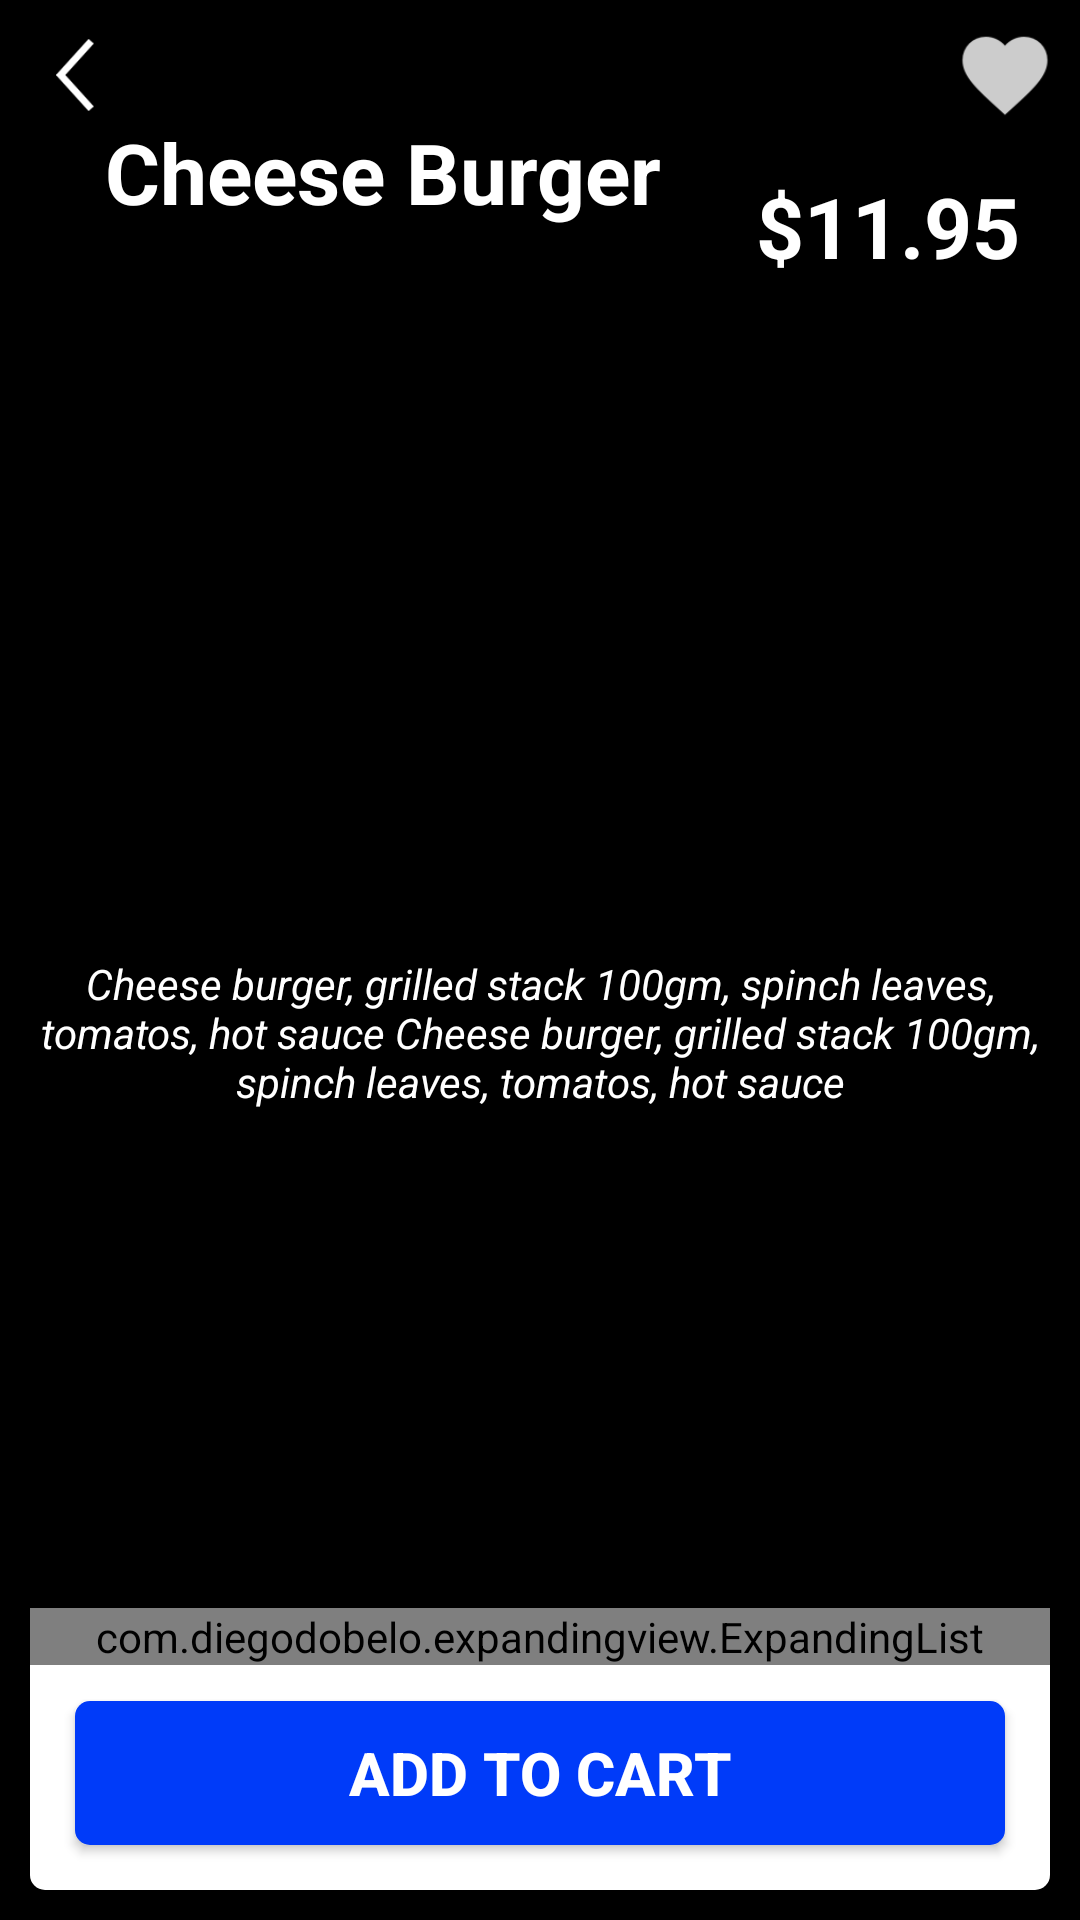

The Android layout XML behind this screen, and the referenced resources:
<!-- AndroidManifest.xml: application theme AppTheme -->
<!-- res/layout/activity_detail_page.xml -->
<?xml version="1.0" encoding="utf-8"?>
<RelativeLayout xmlns:android="http://schemas.android.com/apk/res/android"
    xmlns:tools="http://schemas.android.com/tools"
    android:id="@+id/rel_detail_main"
    android:layout_width="match_parent"
    android:layout_height="match_parent"
    tools:context=".activity.DetailPage">


    <ImageView
        android:id="@+id/imgGif"
        android:layout_width="match_parent"
        android:layout_height="match_parent"
        android:background="#000"
        android:scaleType="fitXY" />

    <RelativeLayout
        android:id="@+id/rl_header"
        android:layout_width="match_parent"
        android:layout_height="50dp">

        <ImageView
            android:layout_width="50dp"
            android:layout_height="50dp"
            android:layout_marginStart="0dp"
            android:padding="13dp"
            android:id="@+id/img_back"
            android:src="@drawable/btn_back" />

        <ImageView
            android:id="@+id/iv_fav"
            android:layout_width="50dp"
            android:layout_height="50dp"
            android:layout_alignParentEnd="true"
            android:layout_marginEnd="0dp"
            android:onClick="addToFav"
            android:padding="8dp"
            android:src="@drawable/btn_fav_yes" />
    </RelativeLayout>

    <RelativeLayout
        android:id="@+id/rl_title_price"
        android:layout_width="match_parent"
        android:layout_height="wrap_content"
        android:layout_below="@+id/rl_header"
        android:layout_marginTop="-8dp">

        <TextView
            android:id="@+id/tv_itemName"
            android:layout_width="match_parent"
            android:layout_height="wrap_content"
            android:layout_marginEnd="10dp"
            android:layout_marginStart="35dp"
            android:layout_toStartOf="@+id/tv_itemPrice"
            android:includeFontPadding="false"
            android:lines="2"
            android:maxLines="2"
            android:text="Cheese Burger"
            android:textColor="@color/text_white"
            android:textSize="@dimen/Detail_title_text_size"
            android:textStyle="bold"
            tools:ignore="HardcodedText,SpUsage" />

        <TextView
            android:id="@+id/tv_itemPrice"
            android:layout_width="wrap_content"
            android:layout_height="wrap_content"
            android:layout_alignParentEnd="true"
            android:layout_centerVertical="true"
            android:layout_marginEnd="20dp"
            android:gravity="top"
            android:maxLines="1"
            android:text="$11.95"
            android:textColor="@color/text_white"
            android:textSize="@dimen/Detail_title_text_size"
            android:textStyle="bold"
            tools:ignore="HardcodedText,SpUsage" />
    </RelativeLayout>

    <ImageView
        android:id="@+id/iv_itemImage"
        android:layout_width="match_parent"
        android:layout_height="200dp"
        android:layout_below="@+id/rl_title_price" />

    <TextView
        android:id="@+id/tv_item_detail"
        android:layout_width="wrap_content"
        android:layout_height="wrap_content"
        android:layout_below="@+id/iv_itemImage"
        android:layout_marginEnd="10dp"
        android:layout_marginStart="10dp"
        android:layout_marginTop="10dp"
        android:gravity="center"
        android:text="Cheese burger, grilled stack 100gm, spinch leaves, tomatos, hot sauce Cheese burger, grilled stack 100gm, spinch leaves, tomatos, hot sauce"
        android:textColor="@color/text_white"
        android:textSize="14dp"
        android:textStyle="italic"
        tools:ignore="HardcodedText,SpUsage" />


    <com.diegodobelo.expandingview.ExpandingList
        android:id="@+id/expanding_list_main"
        android:layout_width="match_parent"
        android:layout_height="wrap_content"
        android:layout_above="@+id/rl_AddToCart"
        android:layout_marginEnd="10dp"
        android:layout_marginStart="10dp" />


    <RelativeLayout
        android:id="@+id/rl_AddToCart"
        android:layout_width="match_parent"
        android:layout_height="75dp"
        android:layout_alignParentBottom="true"
        android:layout_marginBottom="10dp"
        android:layout_marginEnd="10dp"
        android:layout_marginStart="10dp"
        android:background="@drawable/bottomround"
        >

        <Button
            android:layout_width="match_parent"
            android:layout_height="wrap_content"
            android:layout_alignParentBottom="true"
            android:layout_marginBottom="15dp"
            android:layout_marginEnd="15dp"
            android:layout_marginStart="15dp"
            android:background="@drawable/add_to_cart_button"
            android:clickable="false"
            android:focusable="false"
            android:text="@string/addtocart"
            android:textColor="@color/text_white"
            android:textSize="@dimen/my_cart_text_size"
            android:textStyle="bold"
            tools:ignore="SpUsage" />

    </RelativeLayout>

</RelativeLayout>
<!-- resources referenced by this layout -->
<resources>
  <color name="text_white">#ffffff</color>
  <dimen name="Detail_title_text_size">28dp</dimen>
  <dimen name="my_cart_text_size">20dp</dimen>
  <!-- drawable add_to_cart_button (drawable) -->
  <?xml version="1.0" encoding="UTF-8"?>
  <shape xmlns:android="http://schemas.android.com/apk/res/android">
      <solid android:color="#003bf9"/>
       <corners android:radius="5dp"/>
      <padding android:left="1dp" android:top="1dp" android:right="1dp"
          android:bottom="1dp" />
  
  </shape>
  <!-- drawable bottomround (drawable) -->
  <?xml version="1.0" encoding="utf-8"?>
  <shape xmlns:android="http://schemas.android.com/apk/res/android">
      <solid android:color="#ffffff" />
      <corners
          android:bottomLeftRadius="5dp"
          android:bottomRightRadius="5dp"
          android:topLeftRadius="0dp"
          android:topRightRadius="0dp" />
  
  </shape>
  <!-- drawable btn_back: webp bitmap (drawable, 528 bytes) -->
  <!-- drawable btn_fav_yes: webp bitmap (drawable-hdpi, 380 bytes) -->
  <string name="addtocart">ADD TO CART</string>
  <style name="AppTheme" parent="Theme.AppCompat.Light.NoActionBar">
          
          <item name="colorPrimary">@color/colorPrimary</item>
          <item name="colorPrimaryDark">@color/colorPrimaryDark</item>
          <item name="colorAccent">@color/colorAccent</item>
          <item name="android:windowFullscreen">true</item>
  
      </style>
  <color name="colorPrimary">#3F51B5</color>
  <color name="colorPrimaryDark">#303F9F</color>
  <color name="colorAccent">#000000</color>
</resources>
